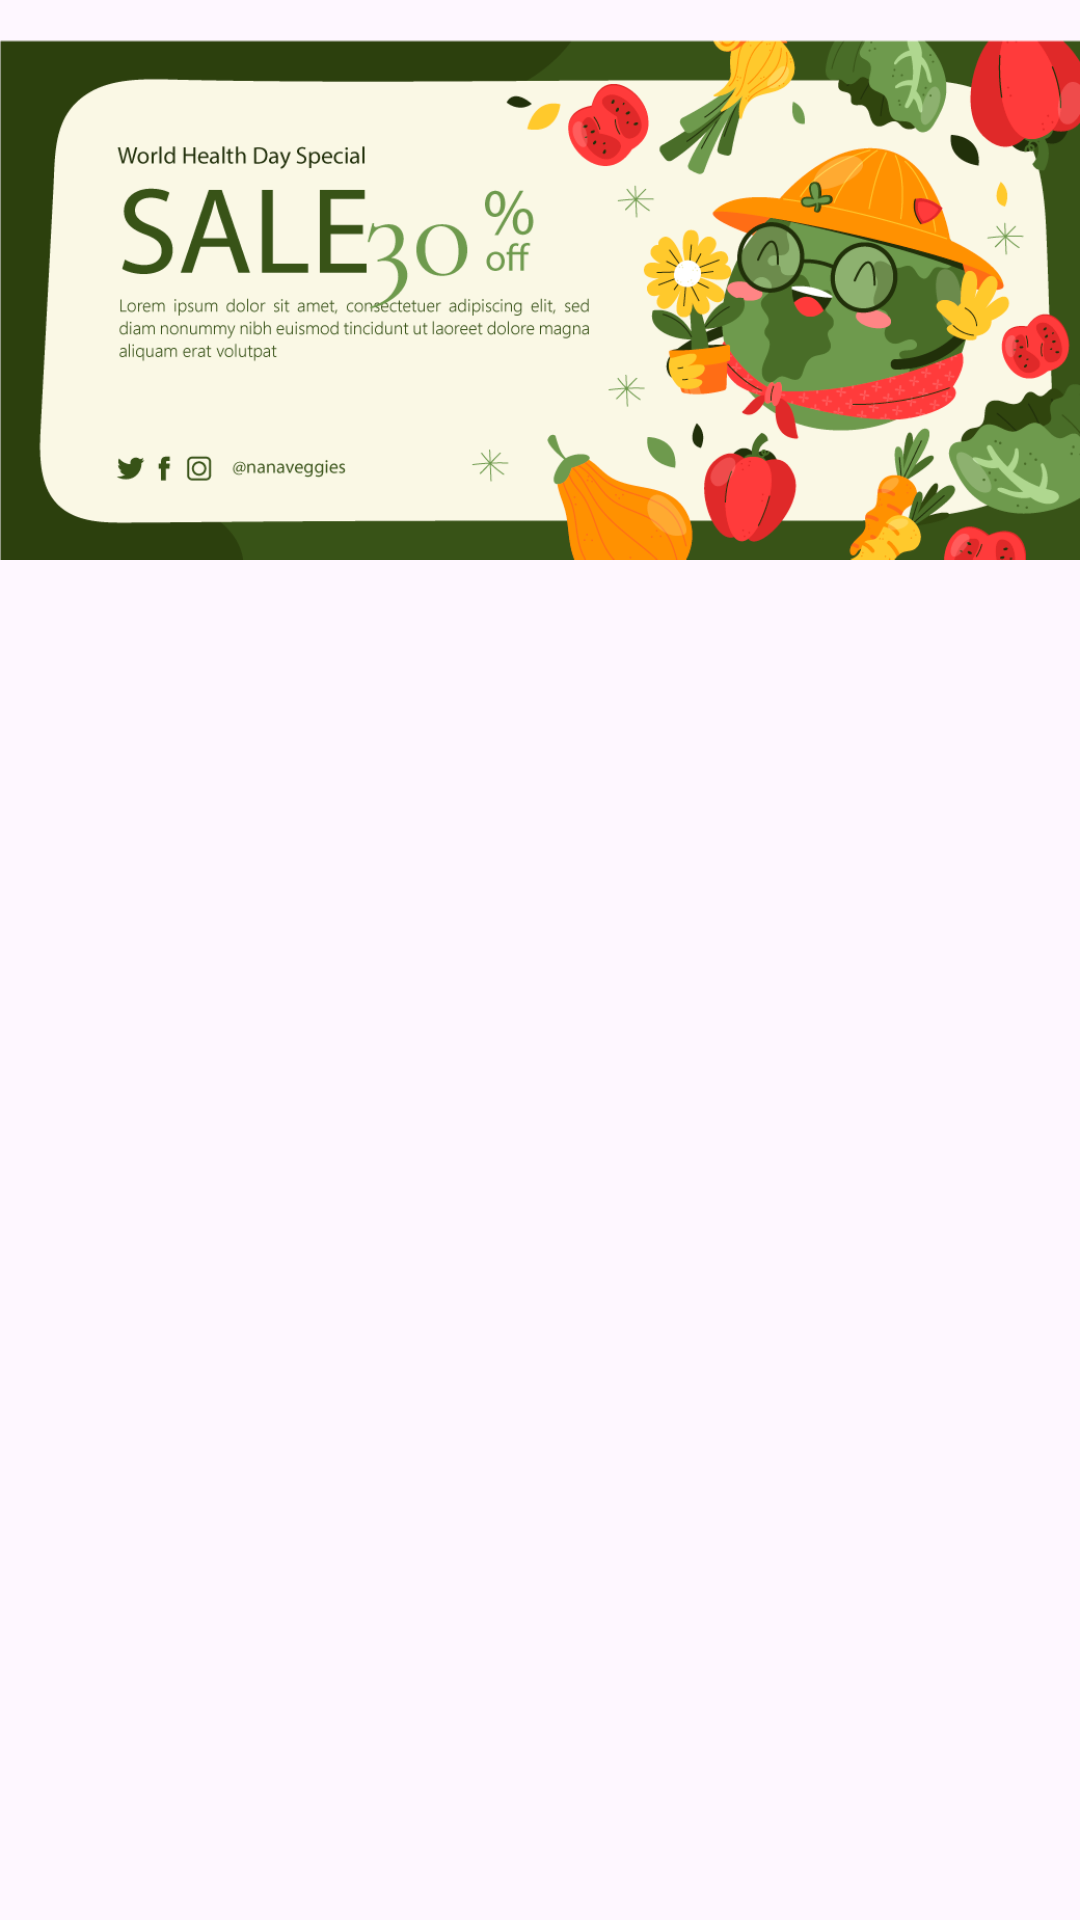

The Android layout XML behind this screen, and the referenced resources:
<!-- AndroidManifest.xml: application theme Theme.ProjectUjian -->
<!-- res/layout/banner_item.xml -->
<?xml version="1.0" encoding="utf-8"?>
<androidx.constraintlayout.widget.ConstraintLayout xmlns:android="http://schemas.android.com/apk/res/android"
    android:layout_width="match_parent"
    android:layout_height="match_parent"
    xmlns:app="http://schemas.android.com/apk/res-auto">

    <ImageView
        android:id="@+id/ivBanner"
        android:layout_width="match_parent"
        android:layout_height="200dp"
        android:contentDescription="Banner Image"
        android:scaleType="fitCenter"
        android:src="@drawable/banner"
        app:layout_constraintTop_toTopOf="parent" />

</androidx.constraintlayout.widget.ConstraintLayout>
<!-- resources referenced by this layout -->
<resources>
  <!-- drawable banner: png bitmap (drawable, 129460 bytes) -->
  <style name="Theme.ProjectUjian" parent="Base.Theme.ProjectUjian" />
  <style name="Base.Theme.ProjectUjian" parent="Theme.Material3.DayNight.NoActionBar">
          
          
      </style>
</resources>
